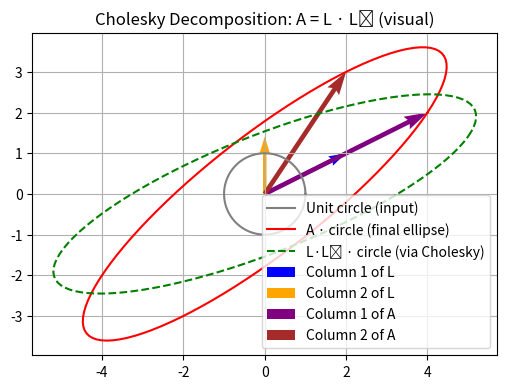

Here is the Python script that generated this plot:
import numpy as np
import matplotlib.pyplot as plt

# Matrix A: symmetric positive definite
A = np.array([
    [4, 2],
    [2, 3]
], dtype=np.float32)

# Cholesky decomposition: A = L · Lᵀ
L = np.linalg.cholesky(A)

# Create a unit circle (standard input)
theta = np.linspace(0, 2 * np.pi, 100)
circle = np.array([np.cos(theta), np.sin(theta)])  # shape (2, 100)

# Transformation by A
ellipse = A @ circle

# Cholesky steps
step1 = L @ circle         # oblique stretching
step2 = L.T @ step1        # full reconstruction

# Plot
fig, ax = plt.subplots(figsize=(6, 6))

# Base circle
ax.plot(circle[0], circle[1], color='gray', label="Unit circle (input)")

# Full transformation: A @ circle
ax.plot(ellipse[0], ellipse[1], color='red', label="A · circle (final ellipse)")

# Cholesky steps
ax.plot(step2[0], step2[1], '--', color='green', label="L·Lᵀ · circle (via Cholesky)")

# Column vectors of L
ax.quiver(0, 0, L[0, 0], L[1, 0], color='blue', angles='xy', scale_units='xy', scale=1, label='Column 1 of L')
ax.quiver(0, 0, L[0, 1], L[1, 1], color='orange', angles='xy', scale_units='xy', scale=1, label='Column 2 of L')

# Column vectors of A (to see the direct transformation)
ax.quiver(0, 0, A[0, 0], A[1, 0], color='purple', angles='xy', scale_units='xy', scale=1, label='Column 1 of A', width=0.01)
ax.quiver(0, 0, A[0, 1], A[1, 1], color='brown', angles='xy', scale_units='xy', scale=1, label='Column 2 of A', width=0.01)

# Formatting
ax.set_aspect('equal')
ax.grid(True)
ax.set_title("Cholesky Decomposition: A = L · Lᵀ (visual)")
ax.legend()
plt.show()
